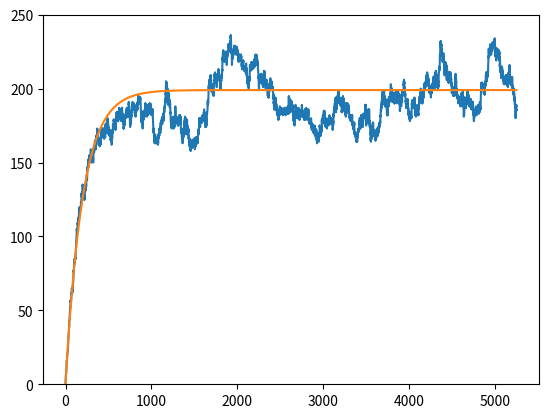

Recreate this plot in Python.
import random
import numpy as np
import matplotlib.pyplot as plt;
import time;
from tqdm import tqdm;

# time = int(time.time())
# np.random.seed(time);

# def bernoulli_draw(p):
#     # Generate a random number between 0 and 1
#     x = random.random()
    
#     # Check if the random number is less than p
#     if x < p:
#         return 1
#     else:
#         return -1

def simulate_birth_death_process(birth_rate, death_rate, s0, size):
	if (s0<0):
		print("Initial population must be greater than 0");
		quit();
	if (birth_rate+death_rate !=1):
		print("Birth Rate + Death Rate should be 1");
		quit();
	s0 = int(s0);
	draw = 0;
	time = np.zeros(size,dtype="float");
	s = np.zeros(size,dtype="float");
	s[0] = s0;

	# events = np.random.choice([1, -1], size=size, p=[birth_rate / (birth_rate + death_rate), death_rate / (birth_rate + death_rate)])

	for i in tqdm(range(1,size)):
		events = np.random.choice([1, -1], size=size, p=[birth_rate / (birth_rate + s[i-1]*death_rate), s[i-1]*death_rate / (birth_rate + s[i-1]*death_rate)])
		s[i] = s[i-1] + events[i];
		if s[i] <0:
			s[i]=0;
			print("Crazy");
		time[i] = np.random.exponential(scale=1/(birth_rate + s[i-1]*death_rate),size=1);
		time[i] += time[i-1];

	return time,s;


x,y = simulate_birth_death_process(0.995,0.005,1,10000);
plot = (0.995/0.005)+(1-(0.995/0.005))*np.exp(-0.005*x);
# print(x,y);
plt.plot(x,y);
plt.plot(x,plot);
plt.ylim(0,250);
plt.savefig("plot.png",dpi=600);
plt.show();
